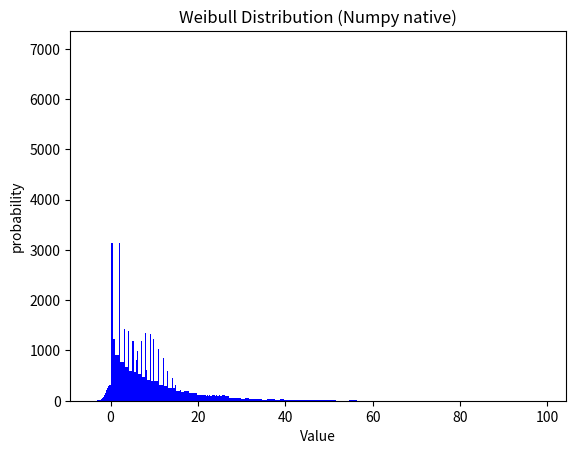

The matplotlib source for this figure:
# Make me a nice library of random variate generation routines.
# You can use your favorite high-level language like C++, Java, Python,
# Matlab, or even Excel. Include in your library routines for generating
# random variates from all of the usual discrete and continuous distributions,
# e.g., Bern(p), Geom(p), Exp(λ), Normal(μ,σ2), Gamma(α,β), Weibull(α,β), etc., etc.
# (Just one routine per distribution is fine.)
# Include in your write-up an easy user’s guide, complete source code,
# and some appropriate examples.

import numpy as np
import math
import operator
import random
from scipy.stats import norm
from decimal import Decimal
import matplotlib.pyplot as plt


# Initialising and Defining the class rvg
class RandVarGen:
    def __init__(self, random_no=0):
        self.seed = random_no

# Validating the random number and raising an exception if error
    seed = property(operator.attrgetter('_seed'))

    @seed.setter
    def seed(self, seed):
        # if not ((seed >= 0) and (seed <= 1)):
        if isinstance(seed, (str, list, dict, tuple)):
            raise Exception("Please enter a valid integer as seed")
        if isinstance(seed, float):
            seed = int(seed)
            print("Converted seed to integer")
        if seed == 0:
            print("Considering default seed of 0")
        self._seed = int(seed)

# To generate a single X of a Bernoulli(p) distribution
    def bern(self, p, u):
        if u <= p:
            return 1
        else:
            return 0

# To generate a np.array of X of a Bernoulli(p) distribution
    def bernoulli(self, p, size=None):
        random.seed(self.seed)
        if size:
            size = int(size)
            out_array = []
            for i in range(size):
                unif_no = random.random()
                out_array.append(self.bern(p, unif_no))
        else:
            unif_no = random.random()
            return self.bern(p, unif_no)
        return np.array(out_array)

# To generate X of a Geometric(p) distribution
    def geom(self, p, unif_no):
        return math.ceil(np.log(1-unif_no) / np.log(1-p))

# To generate a np.array of X of a Geometric(p) distribution
    def geometric(self, p, size=None):
        random.seed(self.seed)
        if size:
            size = int(size)
            out_array = []
            for i in range(size):
                unif_no = random.random()
                out_array.append(self.geom(p, unif_no))
        else:
            unif_no = random.random()
            return self.geom(p, unif_no)
        return np.array(out_array)

# To generate X of a Poisson(lambda) distribution
    def pois(self, a_lambda, unif_no):
        lower_bound = 0
        x = 0
        while x > -1:
            fx = Decimal((Decimal(math.e ** -a_lambda) * (2 ** x)) / Decimal(math.factorial(x)))
            Fx = lower_bound + fx
            if lower_bound <= unif_no <= Fx:
                return x
            else:
                x += 1
                lower_bound = Fx

# To generate a np.array of X of a Poisson(lambda) distribution
    def poisson(self, a_lambda, size=None):
        random.seed(self.seed)
        if a_lambda > 2:
            return "Can't process lambda values greater than 2. Please wait for the next version of the library"
        if size:
            size = int(size)
            out_array = []
            for i in range(size):
                unif_no = random.random()
                out_array.append(self.pois(a_lambda, unif_no))
        else:
            unif_no = random.random()
            return self.pois(a_lambda, unif_no)
        return np.array(out_array)

# To generate X of a Triangular(0,1,2) distribution
    def tria(self, unif_no):
        if unif_no < 0.5:
            return (2 * unif_no) ** 0.5
        else:
            return 2 - (2 * (1-unif_no)) ** 0.5

# To generate a np.array of X of a Triangular(0, 1, 2) distribution
    def triangular(self, size=None):
        random.seed(self.seed)
        if size:
            size = int(size)
            out_array = []
            for i in range(size):
                unif_no = random.random()
                out_array.append(self.tria(unif_no))
        else:
            unif_no = random.random()
            return self.tria(unif_no)
        return np.array(out_array)

# To generate X of a Normal(mu, var) distribution
    def norm(self, mu, var, unif_no):
        return norm.ppf(unif_no, loc=mu, scale=var**0.5)

# To generate a np.array of X of a Normal(mu, var) distribution
    def normal(self, mu=0, var=1, size=None):
        random.seed(self.seed)
        if size:
            size = int(size)
            out_array = []
            for i in range(size):
                unif_no = random.random()
                out_array.append(self.norm(mu, var, unif_no))
        else:
            unif_no = random.random()
            return self.norm(mu, var, unif_no)
        return np.array(out_array)

# To generate X of a Weibull(lambda, beta) distribution
    def weib(self, a_lambda, beta, unif_no):
        return (1/a_lambda) * (-np.log(1-unif_no))**(1/beta)

# To generate a np.array of X of a Weibull(lambda, beta) distribution
    def weibull(self, a_lambda, beta, size=None):
        random.seed(self.seed)
        if size:
            size = int(size)
            out_array = []
            for i in range(size):
                unif_no = random.random()
                out_array.append(self.weib(a_lambda=a_lambda, beta=beta, unif_no=unif_no))
        else:
            unif_no = random.random()
            return self.weib(a_lambda=a_lambda, beta=beta, unif_no=unif_no)
        return np.array(out_array)

# To generate X of an Exponential(lambda) distribution
    def exp(self, a_lambda, unif_no):
        return (-1/a_lambda) * np.log(1-unif_no)

# To generate a np.array of X of an Exponential(lambda) distribution
    def exponential(self, a_lambda, size=None):
        random.seed(self.seed)
        if size:
            size = int(size)
            out_array = []
            for i in range(size):
                unif_no = random.random()
                out_array.append(self.exp(a_lambda=a_lambda, unif_no=unif_no))
        else:
            unif_no = random.random()
            return self.exp(a_lambda=a_lambda, unif_no=unif_no)
        return np.array(out_array)

# To generate X of a Discrete pmf given any x and f(x) values distribution
    def disc(self, x, fx, unif_no):
        lower_bound = 0
        for i in range(len(x)):
            upper_bound = fx[i] + lower_bound
            if lower_bound <= unif_no <= upper_bound:
                return x[i]
            else:
                lower_bound = upper_bound

# To generate a np.array of X of a Discrete pmf given any x and f(x) distribution
    def discrete(self, x, fx, size=None):
        random.seed(self.seed)

        # To check if the input list lengths match
        if len(x) != len(fx):
            return "Input Error: list of x and f(x) have different lenghts"

        # To check if the pmf sums to 1
        if (1-sum(fx)) > 0.000000001:
            return "Input Error: pmf does not add to 1"

        if size:
            size = int(size)
            out_array = []
            for i in range(size):
                unif_no = random.random()
                out_array.append(self.disc(x, fx, unif_no=unif_no))
        else:
            unif_no = random.random()
            return self.disc(x, fx, unif_no=unif_no)
        return np.array(out_array)

# To generate X of a Uniform(a,b) distribution
    def unif(self, a, b, unif_no):
        return a + (b-a) * unif_no

# To generate a np.array of X of a Uniform(a,b) distribution
    def uniform(self, a, b, size=None):
        random.seed(self.seed)
        if size:
            size = int(size)
            out_array = []
            for i in range(size):
                unif_no = random.random()
                out_array.append(self.unif(a=a, b=b, unif_no=unif_no))
        else:
            unif_no = random.random()
            return self.unif(a=a, b=b, unif_no=unif_no)
        return np.array(out_array)

# To generate X of a Discrete Uniform(n) distribution with probability 1/n
    def disc_unif(self, n, unif_no):
        return math.ceil(unif_no * n)

# To generate a np.array of X of a Discrete Uniform(n) distribution with probability 1/n
    def discrete_uniform(self, n, size=None):
        random.seed(self.seed)
        if size:
            size = int(size)
            out_array = []
            for i in range(size):
                unif_no = random.random()
                out_array.append(self.disc_unif(n=n, unif_no=unif_no))
        else:
            unif_no = random.random()
            return self.disc_unif(n=n, unif_no=unif_no)
        return np.array(out_array)

# To generate a single X of a Binomial(n,p) distribution
    def bin(self, n, p):
        n = math.floor(n)
        return np.sum(np.array(self.bernoulli(p=p, size=n)))

# To generate a np.array of X of a Binomial(n,p) distribution
    def binomial(self, n, p, size=None):
        random.seed(self.seed)
        if size:
            # random.seed(random.random())
            size = int(size)
            out_array = []
            for i in range(size):
                self.seed = int(random.random() * 10 ** 20)
                out_array.append(self.bin(n=n, p=p))
        else:
            self.seed = int(random.random() * 10 ** 20)
            return self.bin(n=n, p=p)
        return np.array(out_array)

# To generate a single of X of a Erlang(lambda, n) distribution
    def erl(self, a_lambda, n=1):
        random.seed(self.seed)
        unif_no_product = 1
        for i in range(n):
            unif_no_product *= random.random()
        return (-1/a_lambda) * np.log(unif_no_product)

# To generate a np.array of X of a Erlang(lambda, n) distribution
    def erlang(self, a_lambda, n, size=None):
        random.seed(self.seed)
        if size:
            size = int(size)
            out_array = []
            for i in range(size):
                self.seed = int(random.random() * 10 ** 20)
                out_array.append(self.erl(a_lambda=a_lambda, n=n))
        else:
            self.seed = int(random.random() * 10 ** 20)
            return self.erl(a_lambda=a_lambda, n=n)
        return np.array(out_array)

# To generate a single of X of a NegBin(n, p) distribution
    def NegBin_single(self, n, p):
        return np.sum(np.array(self.geometric(p=p, size=n)))

# To generate a np.array of X of a NegBin(n, p) distribution
    def negative_binomial(self, n, p, size=None):
        random.seed(self.seed)
        if size:
            size = int(size)
            out_array = []
            for i in range(size):
                self.seed = int(random.random() * 10 ** 20)
                out_array.append(self.NegBin_single(p=p, n=n))
        else:
            self.seed = int(random.random() * 10 ** 20)
            return self.NegBin_single(p=p, n=n)
        return np.array(out_array)

# To generate a single of X of a Normal(n, p) distribution
    def chisquare_single(self, n):
        out_value = 0
        for i in range(n):
            out_value += self.normal(mu=0, var=1)**2
        return out_value

# To generate a np.array of X of a Normal(n, p) distribution
    def chisquare(self, n, size=None):
        random.seed(self.seed)
        if size:
            size = int(size)
            out_array = []
            for i in range(size):
                self.seed = int(random.random() * 10 ** 20)
                out_array.append(self.chisquare_single(n=n))
        else:
            self.seed = int(random.random() * 10 ** 20)
            return self.chisquare_single(n=n)
        return np.array(out_array)


# To plot a derived distribution
def plot_cont_dist(x, title):
    plt.title(title)
    plt.xlabel("Value")
    plt.ylabel("probability")
    plt.hist(x, bins=100, color="blue")
    plt.show()

# print(RandVarGen().bernoulli(0.5))
# print(RandVarGen(10000).geometric(0.5, 10))
# print(RandVarGen(12345678).poisson(2))
# print(RandVarGen(12345678).triangular(100))
# print(RandVarGen(1234).normal(mu=50, size=100))
# print(RandVarGen(123).weibull(4, 10, 100))
# print(RandVarGen().exponential(1, 100))
# print(RandVarGen().discrete([-1, 2.5, 4], [0.6, 0.3, 0.1], 1000))
# print(RandVarGen(123).uniform(4, 5, 100))
# print(RandVarGen(123).discrete_uniform(6, 100))
# print(RandVarGen(1234).binomial(3, 0.4, 100))
# print(RandVarGen(1234).erlang(5, 5, 100))
# print(RandVarGen().negative_binomial(10, 0.5, 100))
# print(RandVarGen().chisquare(5, 100))


size1 = 10000
np.random.seed(0)

# Plotting Bernoulli(p) distribution in RandVarGen with Python Native
bernoulli_RandVarGen = RandVarGen().bernoulli(p=0.7, size=size1)
print(bernoulli_RandVarGen/bernoulli_RandVarGen.size)
plot_cont_dist(bernoulli_RandVarGen, 'Bernoulli Distribution (RandVarGen)')

# Comparing Binomial distribution in RandVarGen with Python Native
binomial_RandVarGen = RandVarGen().binomial(5, 0.5,  size=size1)
binomial_native = np.random.binomial(5, 0.5, size=size1)
plot_cont_dist(binomial_RandVarGen, 'Binomial Distribution (RandVarGen)')
plot_cont_dist(binomial_native, 'Binomial Distribution (Numpy native)')

# Comparing Chi-Square distribution in RandVarGen with Python Native
chisquare_RandVarGen = RandVarGen().chisquare(3,  size=size1)
chisquare_native = np.random.chisquare(3, size=size1)
plot_cont_dist(chisquare_RandVarGen, 'Chi-Square Distribution (RandVarGen)')
plot_cont_dist(chisquare_native, 'Chi-Square Distribution (Numpy native)')

# Comparing Discrete distribution in RandVarGen with Python Native
discrete_RandVarGen = RandVarGen().discrete([-1, 2.5, 4], [0.6, 0.3, 0.1],  size=size1)
plot_cont_dist(discrete_RandVarGen, 'Discrete Distribution (RandVarGen)')

# Comparing Discrete Uniform distribution in RandVarGen with Python Native
discunif_RandVarGen = RandVarGen().discrete_uniform(12, size=size1)
plot_cont_dist(discunif_RandVarGen, 'Discrete Uniform Distribution (RandVarGen)')

# Comparing Erlang distribution in RandVarGen with Python Native
erlang_RandVarGen = RandVarGen().erlang(1, 2,  size=size1)
plot_cont_dist(erlang_RandVarGen, 'Erlang Distribution (RandVarGen)')

# Comparing Exponential distribution in RandVarGen with Python Native
exponential_RandVarGen = RandVarGen().exponential(10,  size=size1)
exponential_native = np.random.exponential(10, size=size1)
plot_cont_dist(exponential_RandVarGen, 'Exponential Distribution (RandVarGen)')
plot_cont_dist(exponential_native, 'Exponential Distribution (Numpy native)')

# Comparing Geometric distribution in RandVarGen with Python Native
geometric_RandVarGen = RandVarGen().geometric(p=0.6, size=size1)
geometric_native = np.random.geometric(p=0.6, size=size1)
plot_cont_dist(geometric_RandVarGen, 'Geometric Distribution (RandVarGen)')
plot_cont_dist(geometric_native, 'Geometric Distribution (Numpy native)')

# Comparing Negative Binomial distribution in RandVarGen with Python Native
negbinomial_RandVarGen = RandVarGen().negative_binomial(5, 0.5,  size=size1)
negbinomial_native = np.random.negative_binomial(5, 0.5, size=size1)
plot_cont_dist(negbinomial_RandVarGen, 'Negative Binomial Distribution (RandVarGen)')
plot_cont_dist(negbinomial_native, 'Negative Binomial Distribution (Numpy native)')

# Comparing Normal distribution in RandVarGen with Python Native
normal_RandVarGen = RandVarGen().normal(size=size1)
normal_native = np.random.normal(size=size1)
plot_cont_dist(normal_RandVarGen, 'Normal Distribution (RandVarGen)')
plot_cont_dist(normal_native, 'Normal Distribution (Numpy native)')

# Comparing Poisson distribution in RandVarGen(lambda can be max 2 right now) with Python Native
poisson_RandVarGen = RandVarGen().poisson(2, size=size1)
poisson_native = np.random.poisson(2, size=size1)
plot_cont_dist(poisson_RandVarGen, 'Poisson Distribution (RandVarGen)')
plot_cont_dist(poisson_native, 'Poisson Distribution (Numpy native)')

# Comparing Triangular distribution in RandVarGen with Python Native
triangular_RandVarGen = RandVarGen().triangular(size=size1)
triangular_native = np.random.triangular(0, 1, 2, size=size1)
plot_cont_dist(triangular_RandVarGen, 'Triangular Distribution (RandVarGen)')
plot_cont_dist(triangular_native, 'Triangular Distribution (Numpy native)')

# Comparing Uniform distribution in RandVarGen with Python Native
uniform_RandVarGen = RandVarGen().uniform(9, 27,  size=size1)
uniform_native = np.random.uniform(9, 27, size=size1)
plot_cont_dist(uniform_RandVarGen, 'Uniform Distribution (RandVarGen)')
plot_cont_dist(uniform_native, 'Uniform Distribution (Numpy native)')

# Comparing Weibull distribution in RandVarGen with Python Native
weibull_RandVarGen = RandVarGen().weibull(1, 3, size=size1)
weibull_native = np.random.weibull(3, size=size1)
plot_cont_dist(weibull_RandVarGen, 'Weibull Distribution (RandVarGen)')
plot_cont_dist(weibull_native, 'Weibull Distribution (Numpy native)')
